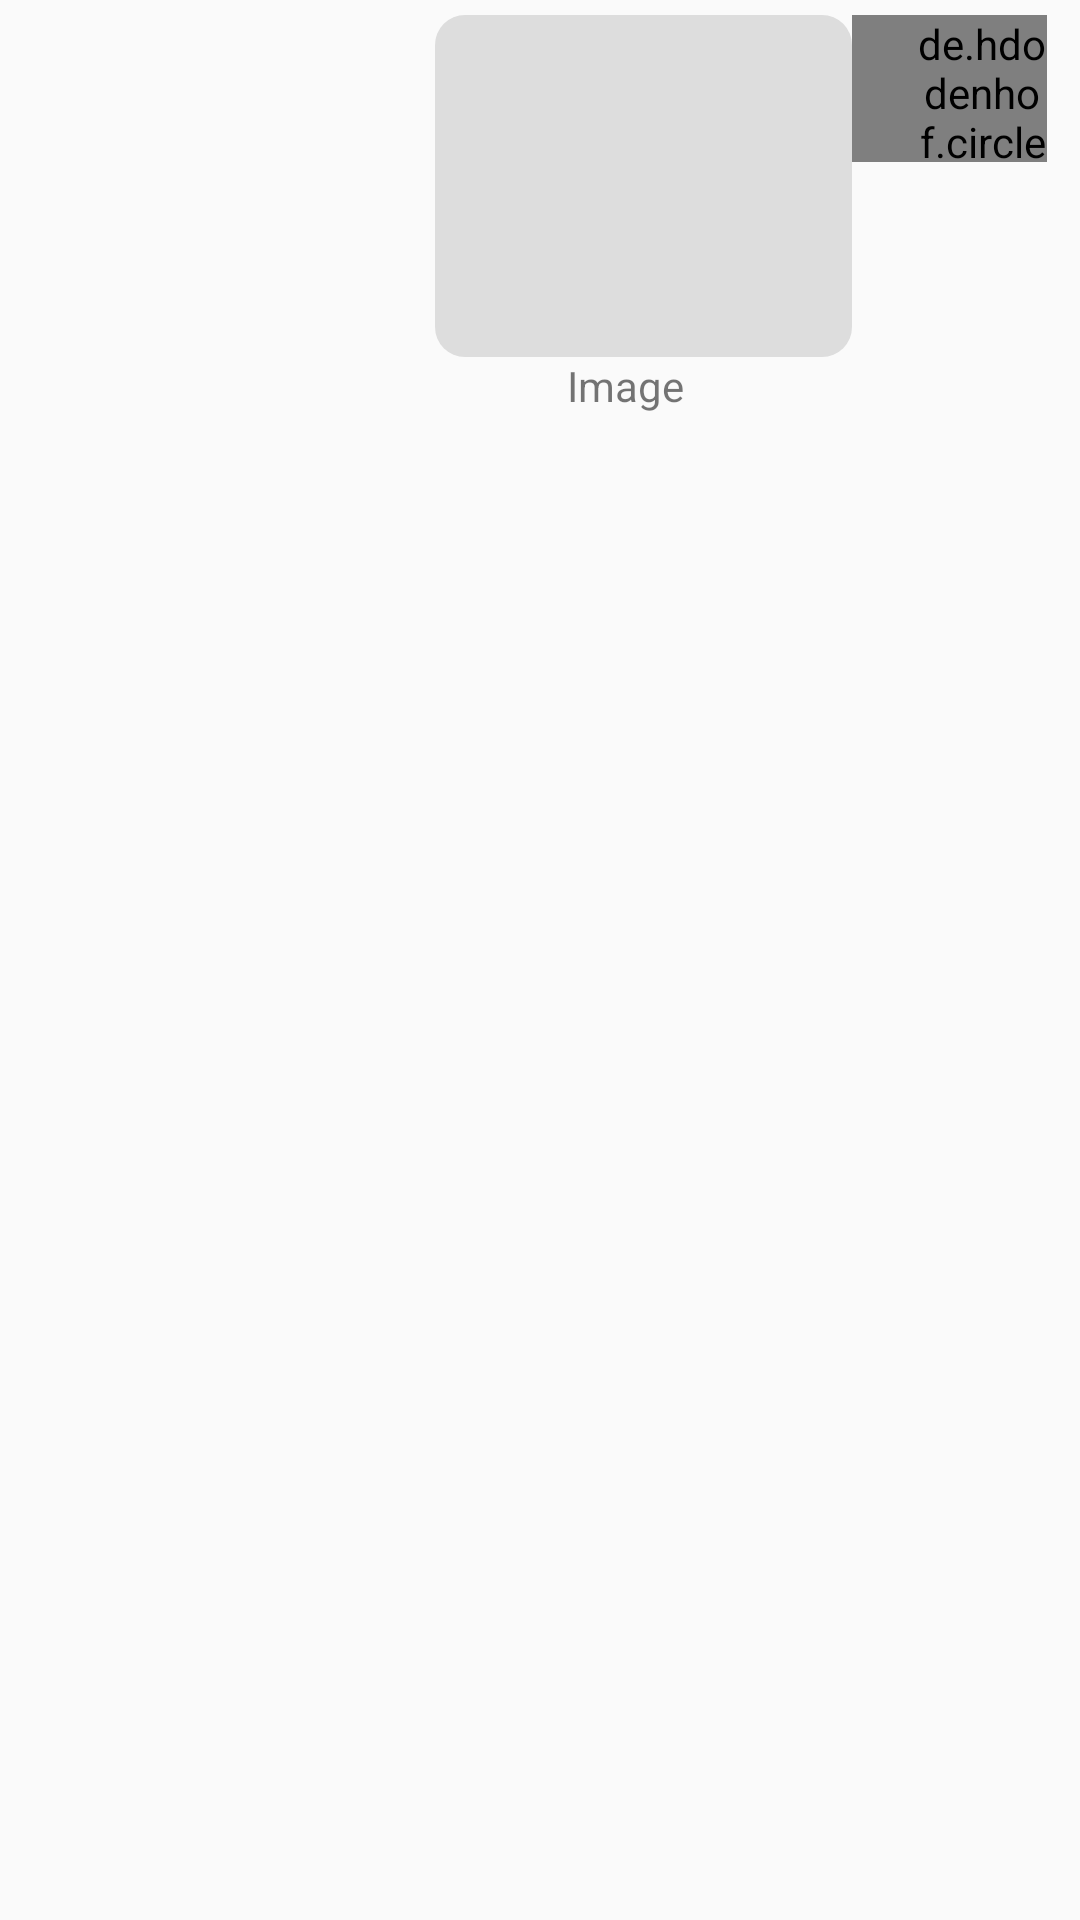

Reconstruct the res/layout file that produces this screen, plus the resources it refers to.
<!-- AndroidManifest.xml: application theme AppTheme -->
<!-- res/layout/layout_sender_images.xml -->
<?xml version="1.0" encoding="utf-8"?>
<RelativeLayout xmlns:android="http://schemas.android.com/apk/res/android"
xmlns:app="http://schemas.android.com/apk/res-auto"
android:layout_width="match_parent"
android:layout_height="wrap_content"
android:orientation="horizontal"
android:weightSum="1">

<android.support.v7.widget.CardView
    android:id="@+id/cardView"
    android:layout_width="wrap_content"
    android:layout_height="wrap_content"
    android:layout_alignParentEnd="true"
    android:layout_alignParentRight="true"
    android:layout_alignParentTop="true"
    android:layout_marginTop="5dp"
    android:padding="8dp">

</android.support.v7.widget.CardView>

<LinearLayout
    android:layout_width="wrap_content"
    android:layout_height="wrap_content"
    android:orientation="vertical"
    android:layout_below="@+id/cardView"
    android:layout_alignParentRight="true"
    android:layout_alignParentEnd="true">

    <LinearLayout
        android:layout_width="215dp"
        android:layout_height="114dp"
        android:orientation="horizontal"
        android:weightSum="1">

        <ImageView
            android:id="@+id/imageView"
            android:layout_width="139dp"
            android:layout_height="match_parent"
            android:layout_alignParentLeft="true"
            android:layout_alignParentStart="true"
            android:layout_centerVertical="true"
            android:layout_gravity="right"
            android:background="@drawable/rounded_corner"
            android:padding="4dp"
            android:textColor="#000" />


        <de.hdodenhof.circleimageview.CircleImageView
            android:id="@+id/imageView2"
            android:layout_width="65dp"
            android:layout_height="49dp"
            android:layout_gravity="right"
            android:layout_marginTop="0dp"
            android:paddingLeft="22dp"
            android:src="@drawable/user_pacific" />

    </LinearLayout>

    <LinearLayout
        android:layout_width="match_parent"
        android:layout_height="match_parent"
        android:orientation="horizontal">

        <TextView
            android:id="@+id/textViewName"
            android:layout_width="127dp"
            android:layout_height="wrap_content"
            android:text="Image"
            android:textAlignment="center" />
    </LinearLayout>
</LinearLayout>

</RelativeLayout>
<!-- resources referenced by this layout -->
<resources>
  <!-- drawable rounded_corner (drawable) -->
  <?xml version="1.0" encoding="utf-8"?>
  <shape xmlns:android="http://schemas.android.com/apk/res/android">
      <solid android:color="#dddddd" />
      <stroke
          android:width="0dip"
          android:color="#dddddd" />
      <corners android:radius="10dip" />
      <padding
          />
  </shape>
  <style name="AppTheme" parent="Theme.AppCompat.Light.NoActionBar">
          
          <item name="colorPrimary">@color/colorPrimary</item>
          <item name="colorPrimaryDark">@color/colorPrimaryDark</item>
          <item name="colorAccent">@color/colorAccent</item>
      </style>
  <color name="colorPrimary">#87f904</color>
  <color name="colorPrimaryDark">#44d702</color>
  <color name="colorAccent">#5dfc44</color>
</resources>
